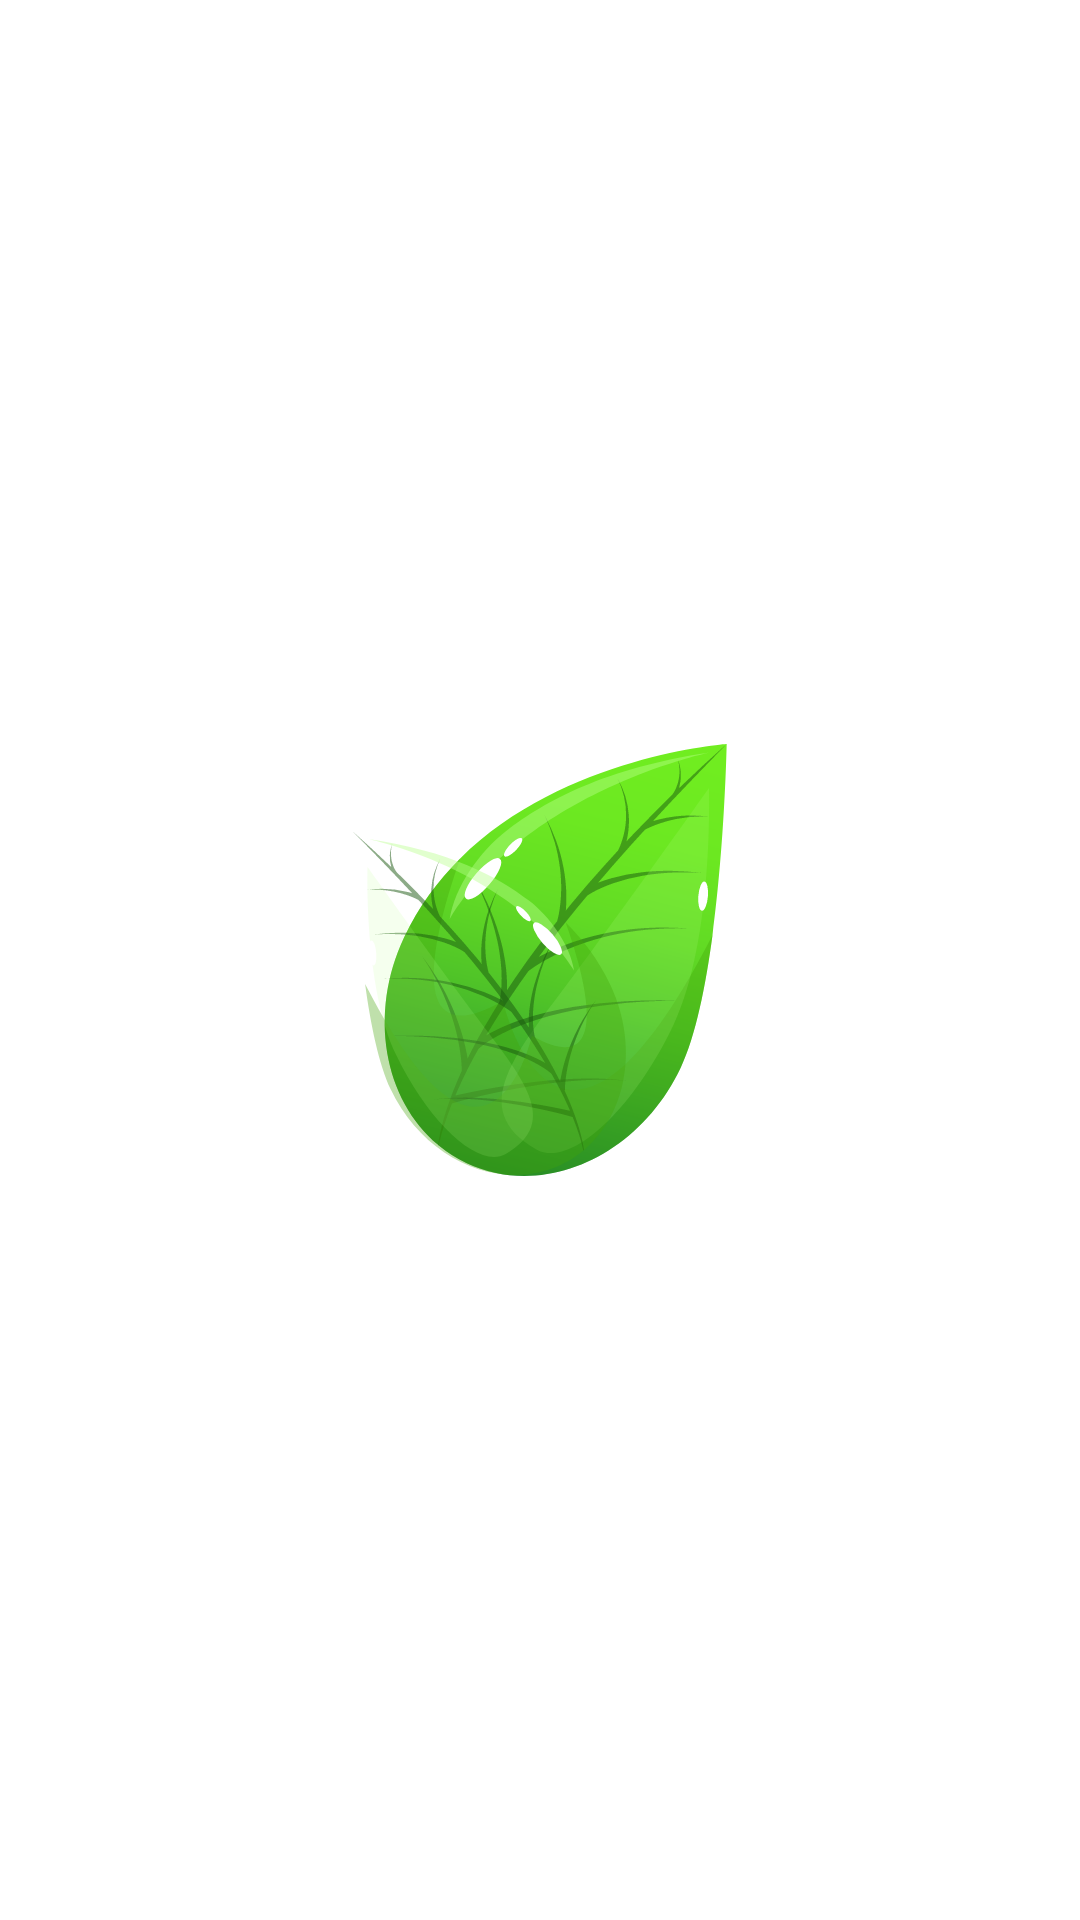

Produce the Android XML layout that renders to this screen, including the resource entries it uses.
<!-- AndroidManifest.xml: application theme Theme.DaunTeh -->
<!-- res/layout/activity_splashscreen.xml -->
<?xml version="1.0" encoding="utf-8"?>
<androidx.constraintlayout.widget.ConstraintLayout xmlns:android="http://schemas.android.com/apk/res/android"
    xmlns:app="http://schemas.android.com/apk/res-auto"
    xmlns:tools="http://schemas.android.com/tools"
    android:layout_width="match_parent"
    android:layout_height="match_parent"
    tools:context=".ui.splashscreen.SplashscreenActivity">

    <ImageView
        android:id="@+id/iv_splash"
        android:layout_width="0dp"
        android:layout_height="0dp"
        app:layout_constraintBottom_toBottomOf="parent"
        app:layout_constraintEnd_toEndOf="parent"
        app:layout_constraintStart_toStartOf="parent"
        app:layout_constraintTop_toTopOf="parent"
        app:srcCompat="@drawable/ic_launcher_foreground" />
</androidx.constraintlayout.widget.ConstraintLayout>
<!-- resources referenced by this layout -->
<resources>
  <!-- drawable ic_launcher_foreground: vector/xml drawable (drawable-v24, 17989 chars, omitted) -->
  <style name="Theme.DaunTeh" parent="Theme.MaterialComponents.DayNight.DarkActionBar">
          
          <item name="colorPrimary">@color/purple_500</item>
          <item name="colorPrimaryVariant">@color/purple_700</item>
          <item name="colorOnPrimary">@color/white</item>
          
          <item name="colorSecondary">@color/teal_200</item>
          <item name="colorSecondaryVariant">@color/teal_700</item>
          <item name="colorOnSecondary">@color/black</item>
          
          <item name="android:statusBarColor" tools:targetApi="l">?attr/colorPrimaryVariant</item>
          
      </style>
  <!-- not gathered from this repository: default colours our renderer supplied (Android Studio template values) -->
  <color name="purple_500">#FF6200EE</color>
  <color name="purple_700">#FF3700B3</color>
  <color name="teal_200">#FF03DAC5</color>
  <color name="teal_700">#FF018786</color>
  <color name="black">#FF000000</color>
  <color name="white">#FFFFFFFF</color>
</resources>
